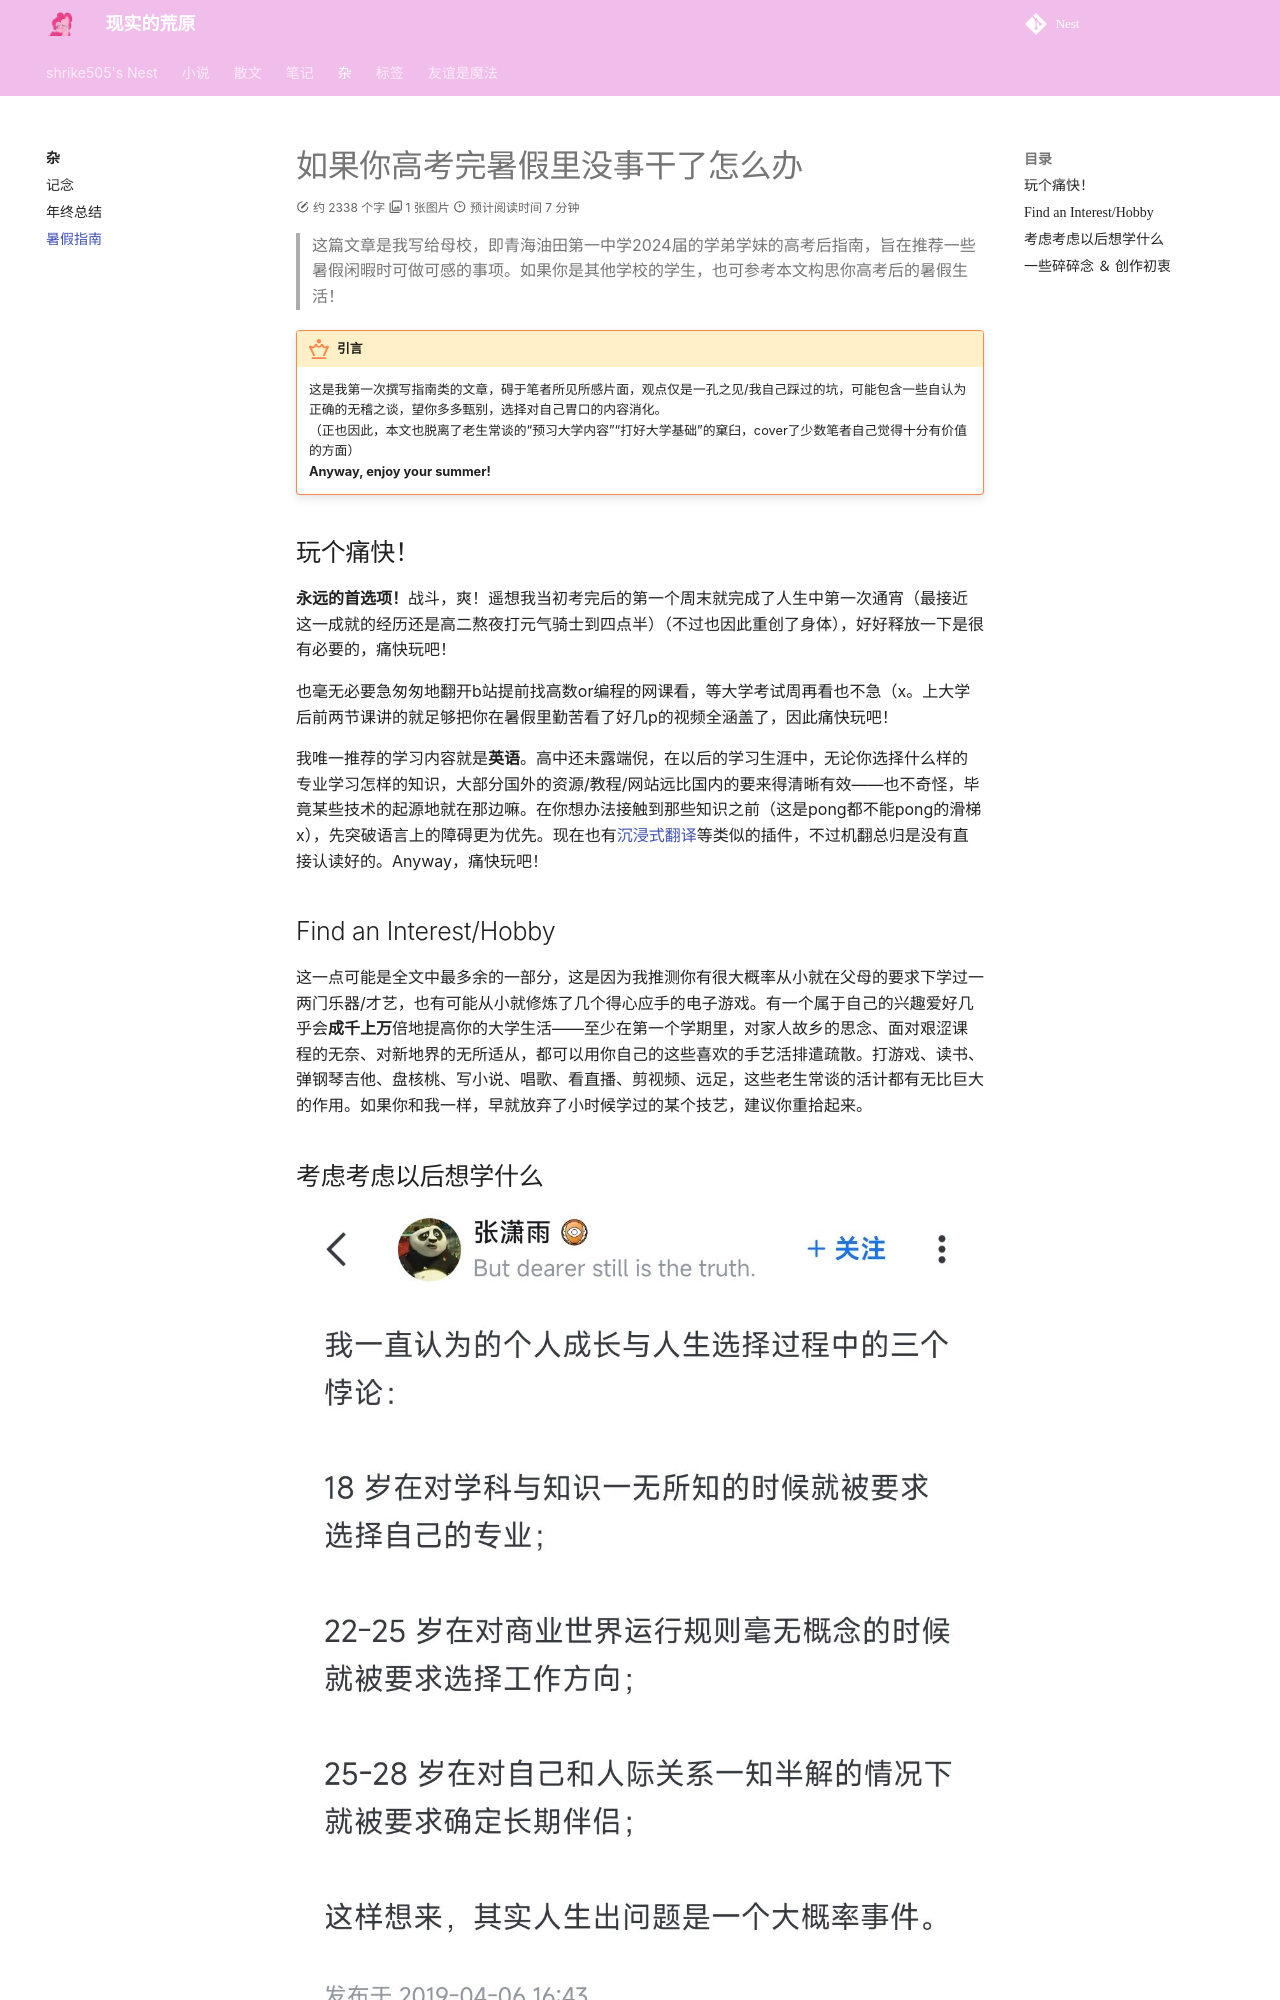

repository: shrike-505/Nest · page: others/summer_idle/index.html · generator: mkdocs

---
comments: true
---

# 如果你高考完暑假里没事干了怎么办

> 这篇文章是我写给母校，即青海油田第一中学2024届的学弟学妹的高考后指南，旨在推荐一些暑假闲暇时可做可感的事项。如果你是其他学校的学生，也可参考本文构思你高考后的暑假生活！

!!! key-point "引言"
    这是我第一次撰写指南类的文章，碍于笔者所见所感片面，观点仅是一孔之见/我自己踩过的坑，可能包含一些自认为正确的无稽之谈，望你多多甄别，选择对自己胃口的内容消化。  
    （正也因此，本文也脱离了老生常谈的“预习大学内容”“打好大学基础”的窠臼，cover了少数笔者自己觉得十分有价值的方面）  
    **Anyway, enjoy your summer!**

## 玩个痛快！

**永远的首选项！**战斗，爽！遥想我当初考完后的第一个周末就完成了人生中第一次通宵（最接近这一成就的经历还是高二熬夜打元气骑士到四点半）（不过也因此重创了身体），好好释放一下是很有必要的，痛快玩吧！  

也毫无必要急匆匆地翻开b站提前找高数or编程的网课看，等大学考试周再看也不急（x。上大学后前两节课讲的就足够把你在暑假里勤苦看了好几p的视频全涵盖了，因此痛快玩吧！  

我唯一推荐的学习内容就是**英语**。高中还未露端倪，在以后的学习生涯中，无论你选择什么样的专业学习怎样的知识，大部分国外的资源/教程/网站远比国内的要来得清晰有效——也不奇怪，毕竟某些技术的起源地就在那边嘛。在你想办法接触到那些知识之前（这是pong都不能pong的滑梯x），先突破语言上的障碍更为优先。现在也有[沉浸式翻译](https://immersivetranslate.com/)等类似的插件，不过机翻总归是没有直接认读好的。Anyway，痛快玩吧！  

## Find an Interest/Hobby

这一点可能是全文中最多余的一部分，这是因为我推测你有很大概率从小就在父母的要求下学过一两门乐器/才艺，也有可能从小就修炼了几个得心应手的电子游戏。有一个属于自己的兴趣爱好几乎会**成千上万**倍地提高你的大学生活——至少在第一个学期里，对家人故乡的思念、面对艰涩课程的无奈、对新地界的无所适从，都可以用你自己的这些喜欢的手艺活排遣疏散。打游戏、读书、弹钢琴吉他、盘核桃、写小说、唱歌、看直播、剪视频、远足，这些老生常谈的活计都有无比巨大的作用。如果你和我一样，早就放弃了小时候学过的某个技艺，建议你重拾起来。
